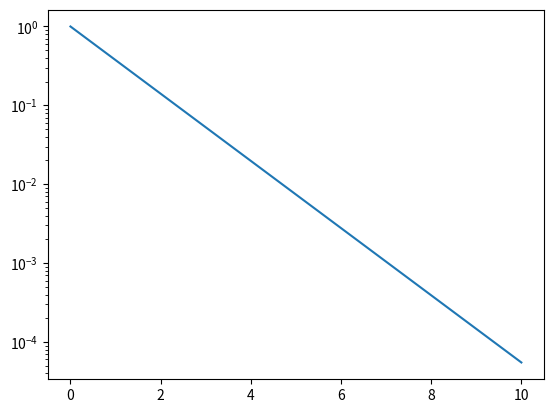

Generate this figure with matplotlib:
#! /usr/bin/python3

from typing import List, Callable
import matplotlib.pyplot as plt
import numpy as np

def rKN(x: np.ndarray, fx: List[Callable], hs: float):
    k1 = np.array(x)
    k2 = np.array(x)
    k3 = np.array(x)
    k4 = np.array(x)

    l = len(fx)

    for i in range(l):
        k1[i] = fx[i](x)*hs

    for i in range(l):
        k2[i] = fx[i](x + k1*.5)*hs

    for i in range(l):
        k3[i] = fx[i](x + k2*.5)*hs

    for i in range(l):
        k4[i] = fx[i](x + k3)*hs

    return x + (k1 + 2*(k2 + k3) + k4)/6

if __name__ == '__main__':

    def diffeq(x: np.ndarray):
        return -1*x

    nsteps = 10
    maxx = 10.
    ndata = np.linspace(0, maxx, nsteps+1)
    xlist = np.array(ndata, ndmin=2).T
    xlist[0][0] = 1

    for i in range(0,xlist.shape[0]-1):
        out = rKN(xlist[i], [diffeq], maxx/nsteps)
        xlist[i+1] = out

    plt.yscale('log')
    plt.plot(ndata, np.array(xlist))
    plt.savefig('rk4-test.png')
